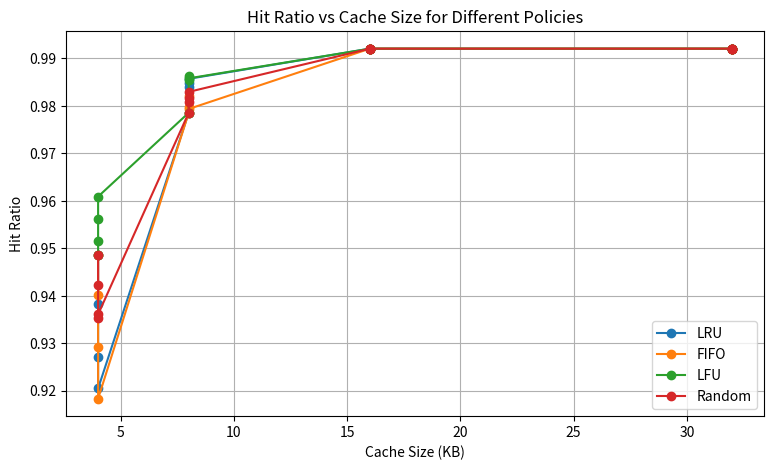
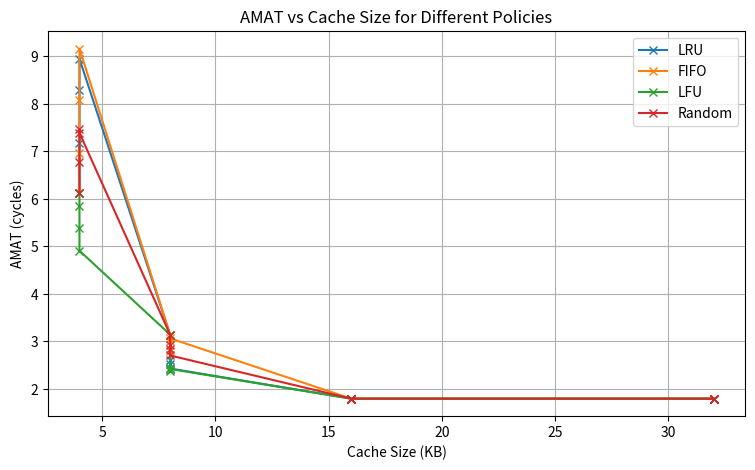

The matplotlib source for these figures, in order:
"""
==============================================
  CACHE SIMULATOR 
==============================================

Description:
------------
This Python program simulates cache performance
for different configurations. It supports:
 - Direct-mapped, N-way set-associative, and fully associative caches.
 - Replacement policies: LRU, LFU, FIFO, Random.
 - Single-level and multi-level extensions (optional).
It computes:
 - Hit ratio, miss ratio, and AMAT (Average Memory Access Time).
"""

# ----------------------------------------------------------
# 1. Import required libraries
# ----------------------------------------------------------
from collections import defaultdict, deque
import random
import matplotlib.pyplot as plt
import pandas as pd


# ----------------------------------------------------------
# 2. Cache Simulator Class
# ----------------------------------------------------------
class CacheSimulator:
    def __init__(self, cache_size_bytes=8192, block_size=64, associativity=1,
                 replacement='LRU', hit_latency=1, miss_latency=100, name="L1"):
        """
        cache_size_bytes : int
            Total cache size in bytes
        block_size : int
            Block (line) size in bytes
        associativity : int
            Number of lines per set (1 = direct-mapped)
        replacement : str
            Replacement policy ('LRU', 'LFU', 'FIFO', 'Random')
        hit_latency, miss_latency : int
            Latency cycles for AMAT calculation
        name : str
            Cache level name (L1, L2, etc.)
        """
        self.name = name
        self.cache_size = cache_size_bytes
        self.block_size = block_size
        self.assoc = associativity
        self.replacement = replacement
        self.hit_latency = hit_latency
        self.miss_latency = miss_latency

        # Derived attributes
        self.num_lines = self.cache_size // self.block_size
        self.num_sets = self.num_lines // self.assoc

        self.reset()
        self._init_sets()

    def _init_sets(self):
        """Initialize cache structures."""
        self.sets = [deque() for _ in range(self.num_sets)]
        self.freq = [defaultdict(int) for _ in range(self.num_sets)]
        self.members = [set() for _ in range(self.num_sets)]

    def reset(self):
        """Reset counters."""
        self.hits = 0
        self.misses = 0
        self.accesses = 0

    def _index_tag(self, address):
        """Split address into index and tag."""
        block_addr = address // self.block_size
        index = block_addr % self.num_sets
        tag = block_addr // self.num_sets
        return index, tag

    def access(self, address):
        """Access a memory address (read)."""
        self.accesses += 1
        index, tag = self._index_tag(address)
        dq = self.sets[index]
        members = self.members[index]
        freq = self.freq[index]

        # Cache hit
        if tag in members:
            self.hits += 1
            if self.replacement == 'LRU':
                dq.remove(tag)
                dq.append(tag)
            elif self.replacement == 'LFU':
                freq[tag] += 1
            return True

        # Cache miss
        self.misses += 1
        if len(dq) < self.assoc:
            dq.append(tag)
            members.add(tag)
            freq[tag] = 1
        else:
            if self.replacement == 'FIFO':
                evict = dq.popleft()
            elif self.replacement == 'LRU':
                evict = dq.popleft()
            elif self.replacement == 'LFU':
                evict = min(dq, key=lambda t: freq[t])
                dq.remove(evict)
                freq.pop(evict, None)
            elif self.replacement == 'Random':
                evict = random.choice(list(dq))
                dq.remove(evict)
            else:
                evict = dq.popleft()

            members.remove(evict)
            dq.append(tag)
            members.add(tag)
            freq[tag] = 1

        return False

    def stats(self):
        """Return hit ratio, miss ratio, and AMAT."""
        hit_ratio = self.hits / self.accesses if self.accesses else 0
        miss_ratio = 1 - hit_ratio
        amat = (hit_ratio * self.hit_latency) + \
               (miss_ratio * (self.hit_latency + self.miss_latency))
        return {
            "Cache": self.name,
            "Accesses": self.accesses,
            "Hits": self.hits,
            "Misses": self.misses,
            "Hit Ratio": hit_ratio,
            "Miss Ratio": miss_ratio,
            "AMAT": amat
        }


# ----------------------------------------------------------
# 3. Trace Generation (simulate different workloads)
# ----------------------------------------------------------
def generate_locality_trace(length=10000, working_set=1024, randomness=0.05):
    """Simulates a realistic trace with locality."""
    trace = []
    for i in range(length):
        if random.random() < randomness:
            addr = random.randint(0, working_set * 10)
        else:
            addr = (i % working_set) * 4
        trace.append(addr)
    return trace


# ----------------------------------------------------------
# 4. Experiment Runner
# ----------------------------------------------------------
def run_experiment(trace, cache_configs):
    """Run multiple cache configurations and return results."""
    results = []
    for cfg in cache_configs:
        sim = CacheSimulator(**cfg)
        for addr in trace:
            sim.access(addr)
        stats = sim.stats()
        stats.update({
            "Cache Size (KB)": cfg["cache_size_bytes"] // 1024,
            "Assoc": cfg["associativity"],
            "Policy": cfg["replacement"]
        })
        results.append(stats)
    return pd.DataFrame(results)


# ----------------------------------------------------------
# 5. Example Experiments
# ----------------------------------------------------------
if __name__ == "__main__":
    random.seed(42)
    trace = generate_locality_trace(length=20000)

    # Define experiment configs
    cache_configs = []
    for size in [4, 8, 16, 32]:  # in KB
        for assoc in [1, 2, 4, 8]:
            for policy in ['LRU', 'FIFO', 'LFU', 'Random']:
                cache_configs.append({
                    "cache_size_bytes": size * 1024,
                    "block_size": 64,
                    "associativity": assoc,
                    "replacement": policy,
                    "hit_latency": 1,
                    "miss_latency": 100,
                    "name": f"{size}KB-{assoc}way-{policy}"
                })

    df = run_experiment(trace, cache_configs)

    # Display table
    print(df[["Cache", "Hit Ratio", "Miss Ratio", "AMAT"]])

    # Plot: Hit ratio vs cache size
    plt.figure(figsize=(9, 5))
    for policy in df["Policy"].unique():
        subset = df[df["Policy"] == policy]
        plt.plot(subset["Cache Size (KB)"], subset["Hit Ratio"],
                 label=policy, marker='o')
    plt.title("Hit Ratio vs Cache Size for Different Policies")
    plt.xlabel("Cache Size (KB)")
    plt.ylabel("Hit Ratio")
    plt.legend()
    plt.grid(True)
    plt.show()

    # Plot: AMAT vs cache size
    plt.figure(figsize=(9, 5))
    for policy in df["Policy"].unique():
        subset = df[df["Policy"] == policy]
        plt.plot(subset["Cache Size (KB)"], subset["AMAT"],
                 label=policy, marker='x')
    plt.title("AMAT vs Cache Size for Different Policies")
    plt.xlabel("Cache Size (KB)")
    plt.ylabel("AMAT (cycles)")
    plt.legend()
    plt.grid(True)
    plt.show()
